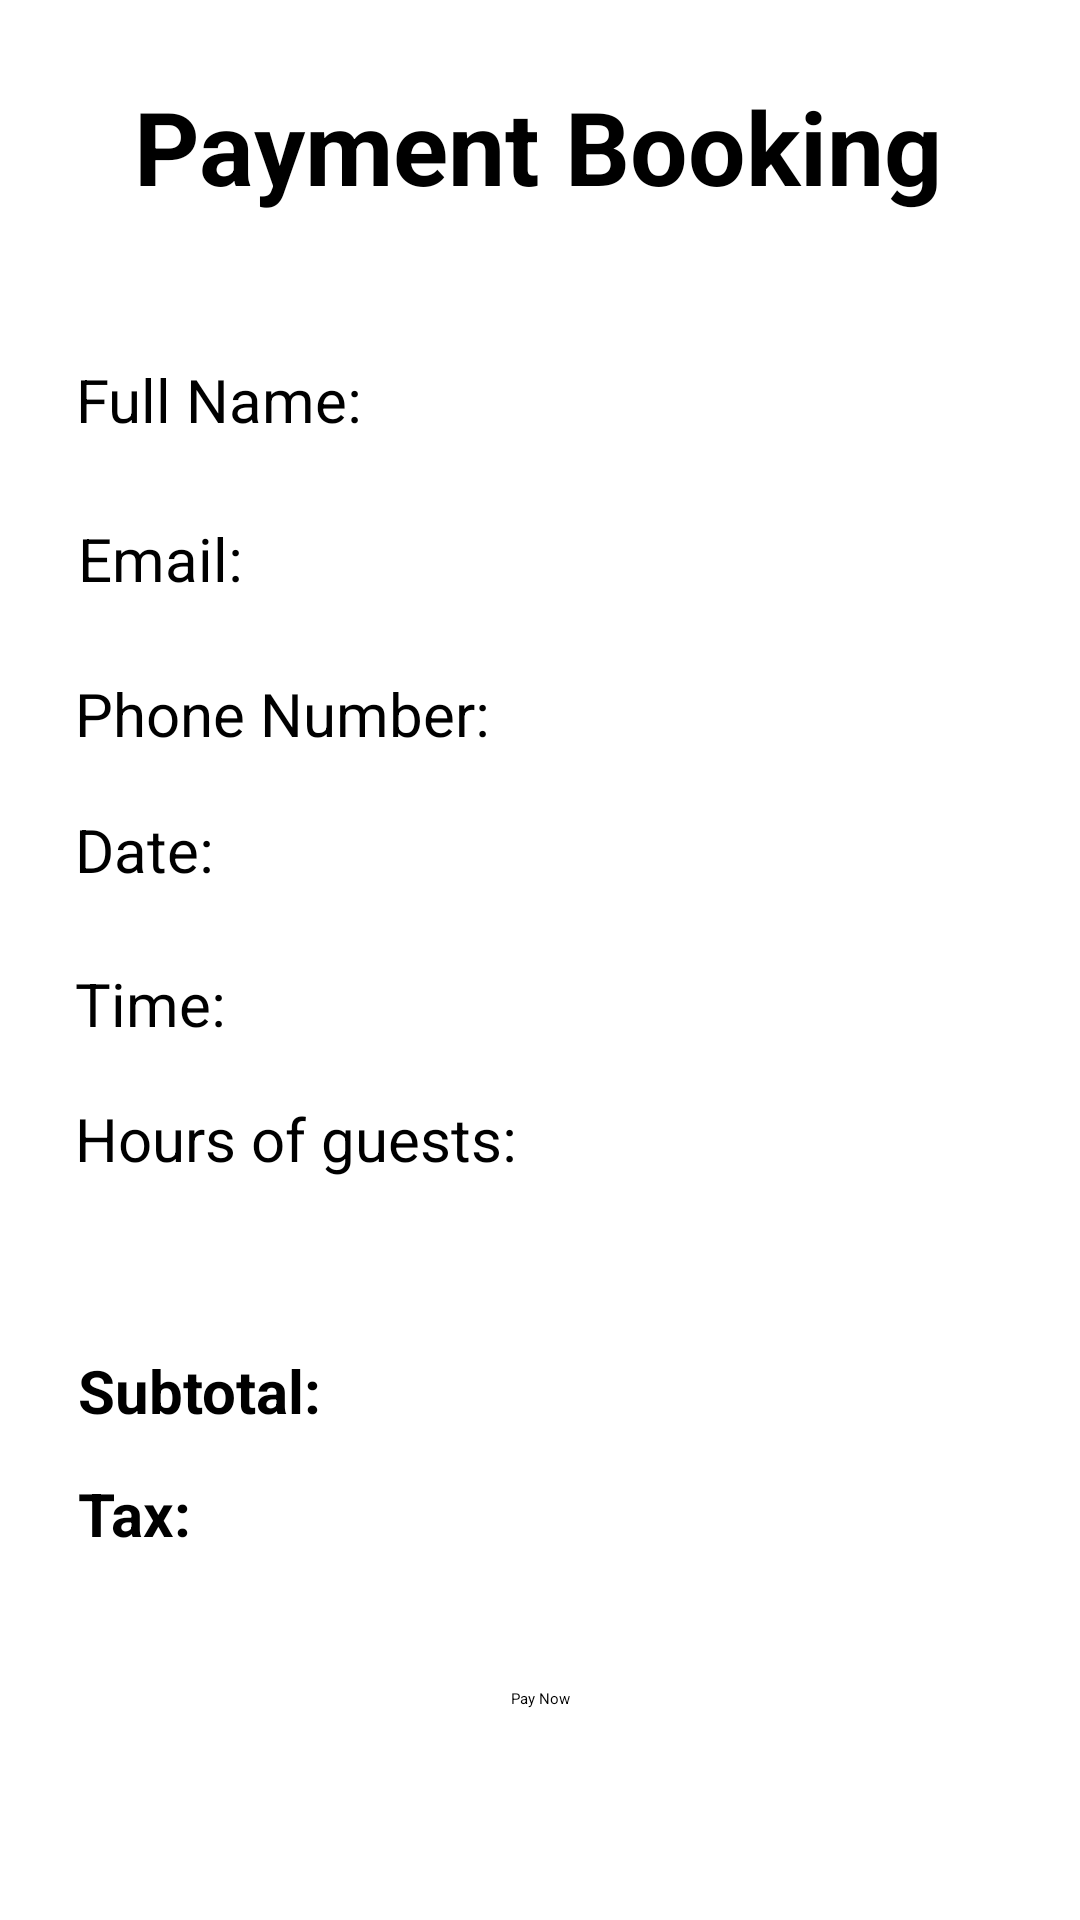

The Android layout XML behind this screen, and the referenced resources:
<!-- AndroidManifest.xml: application theme Theme.DQueueBookingAppsNew -->
<!-- res/layout/activity_payment.xml -->
<?xml version="1.0" encoding="utf-8"?>
<androidx.constraintlayout.widget.ConstraintLayout xmlns:android="http://schemas.android.com/apk/res/android"
    xmlns:app="http://schemas.android.com/apk/res-auto"
    xmlns:tools="http://schemas.android.com/tools"
    android:layout_width="match_parent"
    android:layout_height="match_parent"
    tools:context=".Payment">

    <TextView
        android:id="@+id/textView4"
        android:layout_width="wrap_content"
        android:layout_height="wrap_content"
        android:text="Payment Booking"
        android:textSize="34sp"
        android:textStyle="bold"
        app:layout_constraintBottom_toBottomOf="parent"
        app:layout_constraintEnd_toEndOf="parent"
        app:layout_constraintHorizontal_bias="0.491"
        app:layout_constraintStart_toStartOf="parent"
        app:layout_constraintTop_toTopOf="parent"
        app:layout_constraintVertical_bias="0.044" />

    <TextView
        android:id="@+id/textView6"
        android:layout_width="wrap_content"
        android:layout_height="wrap_content"
        android:text="Full Name: "
        android:textSize="20sp"
        app:layout_constraintBottom_toBottomOf="parent"
        app:layout_constraintEnd_toEndOf="parent"
        app:layout_constraintHorizontal_bias="0.098"
        app:layout_constraintStart_toStartOf="parent"
        app:layout_constraintTop_toBottomOf="@+id/textView4"
        app:layout_constraintVertical_bias="0.089" />

    <TextView
        android:id="@+id/textView7"
        android:layout_width="wrap_content"
        android:layout_height="wrap_content"
        android:text="Email:"
        android:textSize="20sp"
        app:layout_constraintBottom_toBottomOf="parent"
        app:layout_constraintEnd_toEndOf="parent"
        app:layout_constraintHorizontal_bias="0.085"
        app:layout_constraintStart_toStartOf="parent"
        app:layout_constraintTop_toBottomOf="@+id/textView6"
        app:layout_constraintVertical_bias="0.056" />

    <TextView
        android:id="@+id/textView8"
        android:layout_width="wrap_content"
        android:layout_height="wrap_content"
        android:text="Phone Number:"
        android:textSize="20sp"
        app:layout_constraintBottom_toBottomOf="parent"
        app:layout_constraintEnd_toEndOf="parent"
        app:layout_constraintHorizontal_bias="0.113"
        app:layout_constraintStart_toStartOf="parent"
        app:layout_constraintTop_toBottomOf="@+id/textView7"
        app:layout_constraintVertical_bias="0.06" />

    <TextView
        android:id="@+id/textView9"
        android:layout_width="wrap_content"
        android:layout_height="wrap_content"
        android:text="Date:"
        android:textSize="20sp"
        app:layout_constraintBottom_toBottomOf="parent"
        app:layout_constraintEnd_toEndOf="parent"
        app:layout_constraintHorizontal_bias="0.08"
        app:layout_constraintStart_toStartOf="parent"
        app:layout_constraintTop_toBottomOf="@+id/textView8"
        app:layout_constraintVertical_bias="0.051" />

    <TextView
        android:id="@+id/textView10"
        android:layout_width="wrap_content"
        android:layout_height="wrap_content"
        android:text="Time:"
        android:textSize="20sp"
        app:layout_constraintBottom_toBottomOf="parent"
        app:layout_constraintEnd_toEndOf="parent"
        app:layout_constraintHorizontal_bias="0.081"
        app:layout_constraintStart_toStartOf="parent"
        app:layout_constraintTop_toBottomOf="@+id/textView9"
        app:layout_constraintVertical_bias="0.077" />

    <TextView
        android:id="@+id/textView11"
        android:layout_width="wrap_content"
        android:layout_height="wrap_content"
        android:text="Hours of guests:"
        android:textSize="20sp"
        app:layout_constraintBottom_toBottomOf="parent"
        app:layout_constraintEnd_toEndOf="parent"
        app:layout_constraintHorizontal_bias="0.117"
        app:layout_constraintStart_toStartOf="parent"
        app:layout_constraintTop_toBottomOf="@+id/textView10"
        app:layout_constraintVertical_bias="0.068" />

    <View
        android:id="@+id/divider"
        android:layout_width="391dp"
        android:layout_height="1dp"
        android:background="?android:attr/listDivider"
        app:layout_constraintBottom_toBottomOf="parent"
        app:layout_constraintEnd_toEndOf="parent"
        app:layout_constraintStart_toStartOf="parent"
        app:layout_constraintTop_toBottomOf="@+id/textView11"
        app:layout_constraintVertical_bias="0.126" />

    <TextView
        android:id="@+id/textView12"
        android:layout_width="wrap_content"
        android:layout_height="wrap_content"
        android:text="Subtotal:"
        android:textSize="20sp"
        android:textStyle="bold"
        app:layout_constraintBottom_toBottomOf="parent"
        app:layout_constraintEnd_toEndOf="parent"
        app:layout_constraintHorizontal_bias="0.093"
        app:layout_constraintStart_toStartOf="parent"
        app:layout_constraintTop_toBottomOf="@+id/divider"
        app:layout_constraintVertical_bias="0.133" />

    <TextView
        android:id="@+id/textView13"
        android:layout_width="wrap_content"
        android:layout_height="wrap_content"
        android:text="Tax:"
        android:textSize="20sp"
        android:textStyle="bold"
        app:layout_constraintBottom_toBottomOf="parent"
        app:layout_constraintEnd_toEndOf="parent"
        app:layout_constraintHorizontal_bias="0.081"
        app:layout_constraintStart_toStartOf="parent"
        app:layout_constraintTop_toBottomOf="@+id/textView12"
        app:layout_constraintVertical_bias="0.102" />

    <View
        android:id="@+id/divider2"
        android:layout_width="391dp"
        android:layout_height="1dp"
        android:background="?android:attr/listDivider"
        app:layout_constraintBottom_toBottomOf="parent"
        app:layout_constraintEnd_toEndOf="parent"
        app:layout_constraintStart_toStartOf="parent"
        app:layout_constraintTop_toBottomOf="@+id/divider" />

    <Button
        android:id="@+id/button2"
        android:layout_width="wrap_content"
        android:layout_height="wrap_content"
        android:layout_marginTop="28dp"
        android:text="Pay Now"
        app:layout_constraintBottom_toBottomOf="parent"
        app:layout_constraintEnd_toEndOf="parent"
        app:layout_constraintStart_toStartOf="parent"
        app:layout_constraintTop_toBottomOf="@+id/divider2"
        app:layout_constraintVertical_bias="0.022" />

</androidx.constraintlayout.widget.ConstraintLayout>
<!-- resources referenced by this layout -->
<resources>
  <style name="Theme.DQueueBookingAppsNew" parent="Theme.MaterialComponents.DayNight.DarkActionBar">
          
          <item name="colorPrimary">@color/purple_200</item>
          <item name="colorPrimaryVariant">@color/purple_700</item>
          <item name="colorOnPrimary">@color/black</item>
          
          <item name="colorSecondary">@color/teal_200</item>
          <item name="colorSecondaryVariant">@color/teal_200</item>
          <item name="colorOnSecondary">@color/black</item>
          
          <item name="android:statusBarColor" tools:targetApi="l">?attr/colorPrimaryVariant</item>
          
      </style>
  <color name="purple_200">#FFBB86FC</color>
  <color name="purple_700">#FF3700B3</color>
  <color name="black">#FF000000</color>
  <color name="teal_200">#FF03DAC5</color>
</resources>
